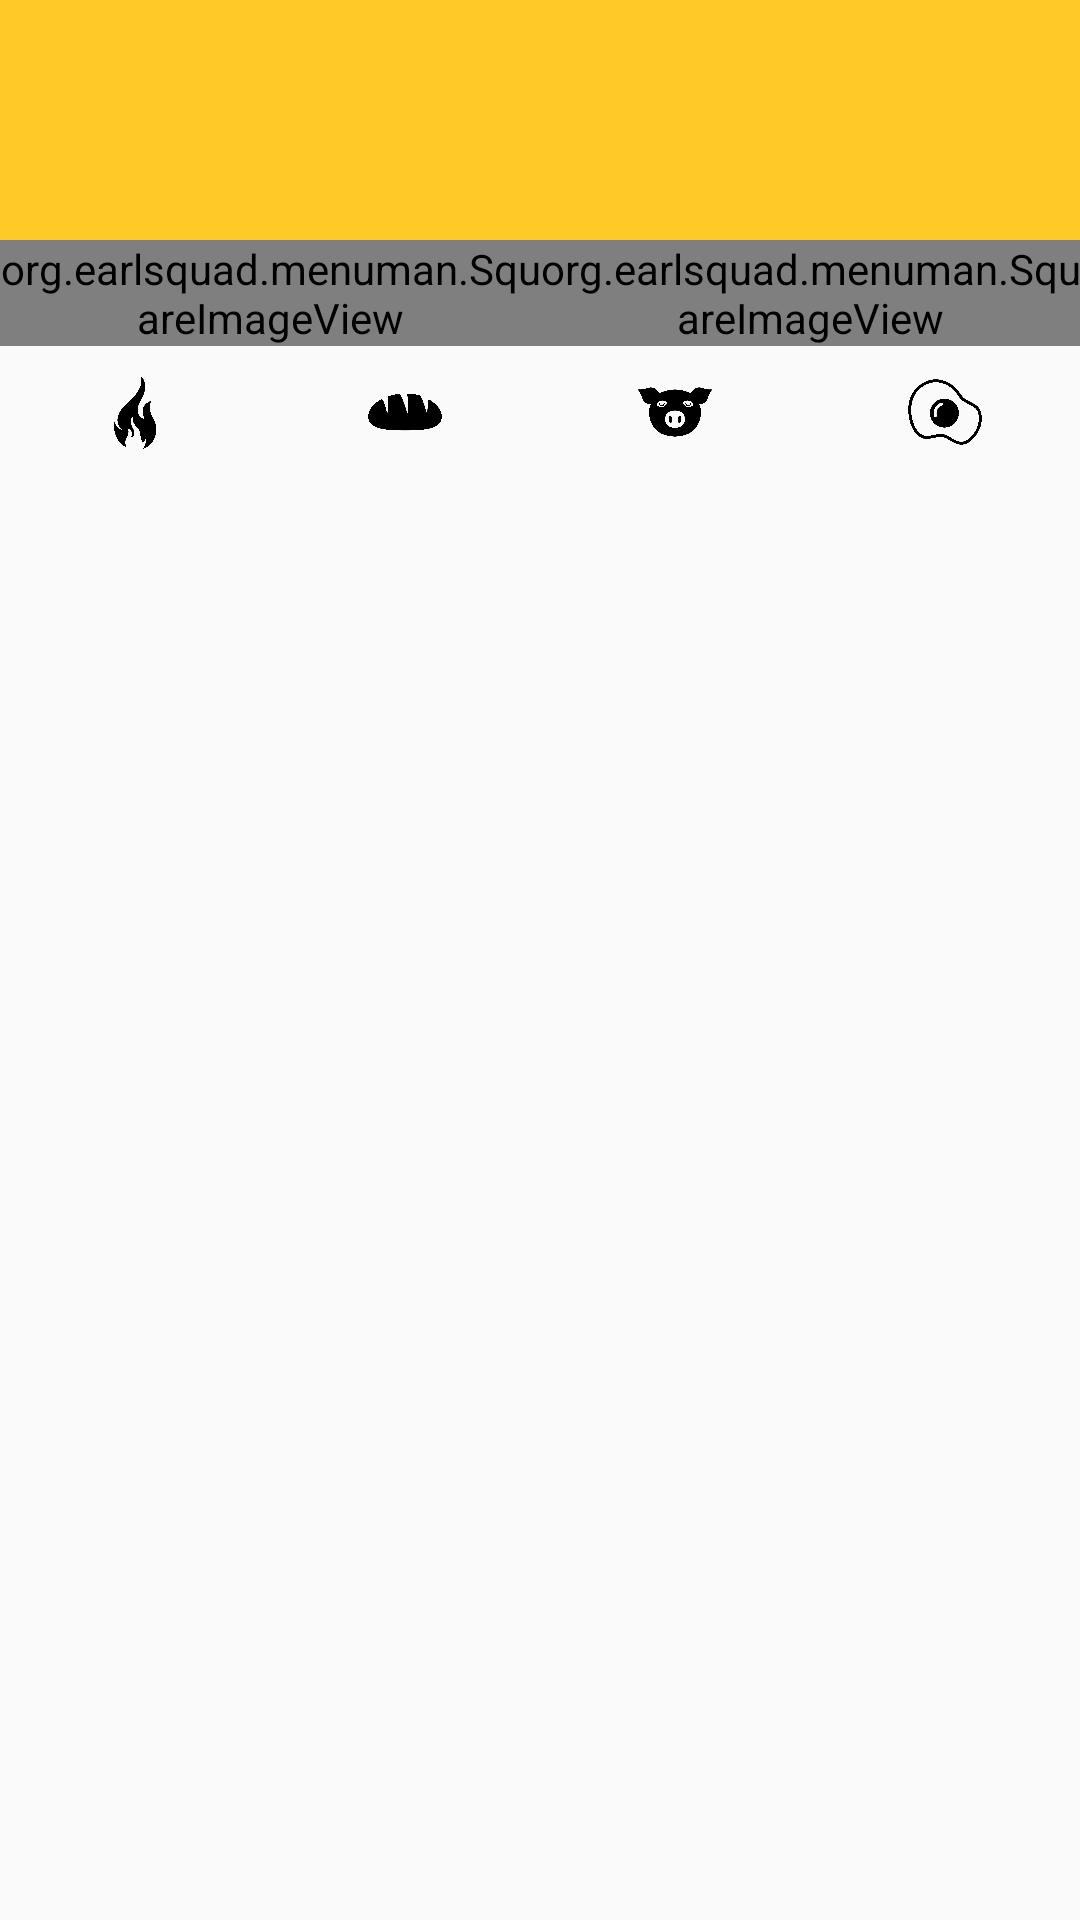

Write the Android layout XML for this screen, with the resource values it uses.
<!-- AndroidManifest.xml: application theme AppTheme -->
<!-- res/layout/fragment_item_info.xml -->
<?xml version="1.0" encoding="utf-8"?>
<LinearLayout xmlns:android="http://schemas.android.com/apk/res/android"
              xmlns:app="http://schemas.android.com/apk/res-auto"
              xmlns:tools="http://schemas.android.com/tools"
              android:id="@+id/bottom_sheet"
              android:layout_width="match_parent"
              android:layout_height="340dp"
              android:background="#fafafa"
              android:gravity="left"
              android:orientation="vertical"
              app:behavior_hideable="true"
              app:behavior_peekHeight="80dp"
              app:layout_behavior="android.support.design.widget.BottomSheetBehavior">

    <LinearLayout
        android:layout_width="match_parent"
        android:layout_height="80dp"
        android:background="@color/colorPrimary"
        android:gravity="center"
        android:orientation="vertical">

        <TextView
            android:layout_width="match_parent"
            android:layout_height="wrap_content"
            android:textColor="@android:color/white"
            android:textSize="22sp"
            android:gravity="center"
            android:id="@+id/menu_item_foreign_name"/>

        <TextView
            android:layout_width="match_parent"
            android:layout_height="wrap_content"
            android:background="@color/colorPrimary"
            android:gravity="center"
            android:textSize="18sp"
            android:id="@+id/menu_item_english_name"/>

    </LinearLayout>

    <android.support.v4.widget.NestedScrollView
        android:layout_width="match_parent"
        android:layout_height="match_parent">

        <LinearLayout
            android:layout_width="match_parent"
            android:layout_height="wrap_content"
            android:orientation="vertical">

            <LinearLayout
                android:layout_width="match_parent"
                android:layout_height="wrap_content"
                android:background="@android:color/darker_gray"
                android:orientation="horizontal">

                <org.earlsquad.menuman.SquareImageView
                    android:id="@+id/menu_item_image1"
                    android:layout_width="0dp"
                    android:layout_height="wrap_content"
                    android:layout_weight="1"
                    android:layout_margin="0dp"
                    android:scaleType="centerCrop"
                    tools:srcCompat="@tools:sample/backgrounds/scenic"/>

                <org.earlsquad.menuman.SquareImageView
                    android:id="@+id/menu_item_image2"
                    android:layout_margin="0dp"
                    android:layout_width="0dp"
                    android:layout_height="wrap_content"
                    android:layout_weight="1"
                    android:scaleType="centerCrop"
                    tools:srcCompat="@tools:sample/backgrounds/scenic"/>

            </LinearLayout>

            <LinearLayout
                android:layout_marginTop="8dp"
                android:layout_width="match_parent"
                android:layout_height="wrap_content">

                <ImageView
                    android:layout_width="0dp"
                    android:layout_height="28dp"
                    android:layout_weight="1"
                    android:src="@drawable/calories"
                    />

                <ImageView
                    android:layout_width="0dp"
                    android:layout_height="28dp"
                    android:layout_weight="1"
                    android:src="@drawable/carbs"
                    />

                <ImageView
                    android:layout_width="0dp"
                    android:layout_height="28dp"
                    android:layout_weight="1"
                    android:src="@drawable/fat"
                    />

                <ImageView
                    android:layout_width="0dp"
                    android:layout_height="28dp"
                    android:layout_weight="1"
                    android:src="@drawable/protein"
                    />
            </LinearLayout>

            <LinearLayout
                android:layout_marginTop="8dp"
                android:layout_marginBottom="0dp"
                android:paddingBottom="0dp"
                android:layout_width="match_parent"
                android:layout_height="wrap_content">

                <TextView
                    android:id="@+id/menu_item_calories"
                    android:layout_width="0dp"
                    android:layout_marginBottom="0dp"
                    android:layout_height="28dp"
                    android:layout_weight="1"
                    android:textAlignment="center"
                    />

                <TextView
                    android:id="@+id/menu_item_carbs"
                    android:layout_width="0dp"
                    android:layout_height="28dp"
                    android:layout_marginBottom="0dp"
                    android:layout_weight="1"
                    android:textAlignment="center"
                    />


                <TextView
                    android:id="@+id/menu_item_fat"
                    android:layout_width="0dp"
                    android:layout_height="28dp"
                    android:layout_marginBottom="0dp"
                    android:layout_weight="1"
                    android:textAlignment="center"
                    />

                <TextView
                    android:id="@+id/menu_item_protein"
                    android:layout_width="0dp"
                    android:layout_marginBottom="0dp"
                    android:layout_height="28dp"
                    android:layout_weight="1"
                    android:textAlignment="center"
                    />
            </LinearLayout>

            <TextView
                android:id="@+id/menu_item_description"
                android:padding="22dp"
                android:textSize="18sp"
                android:layout_marginTop="0dp"
                android:layout_width="match_parent"
                android:layout_height="wrap_content"
                android:textColor="@android:color/black"/>

        </LinearLayout>

    </android.support.v4.widget.NestedScrollView>

</LinearLayout>
<!-- resources referenced by this layout -->
<resources>
  <color name="colorPrimary">#ffca28</color>
  <!-- drawable calories: png bitmap (drawable, 18088 bytes) -->
  <!-- drawable carbs: png bitmap (drawable, 12353 bytes) -->
  <!-- drawable fat: png bitmap (drawable, 17607 bytes) -->
  <!-- drawable protein: png bitmap (drawable, 23272 bytes) -->
  <style name="AppTheme" parent="Theme.AppCompat.Light.DarkActionBar">
          
          <item name="colorPrimary">@color/colorPrimary</item>
          <item name="colorPrimaryDark">@color/colorPrimaryDark</item>
          <item name="colorAccent">@color/colorAccent</item>
      </style>
  <color name="colorPrimaryDark">#c79a00</color>
  <color name="colorAccent">#FF4081</color>
</resources>
